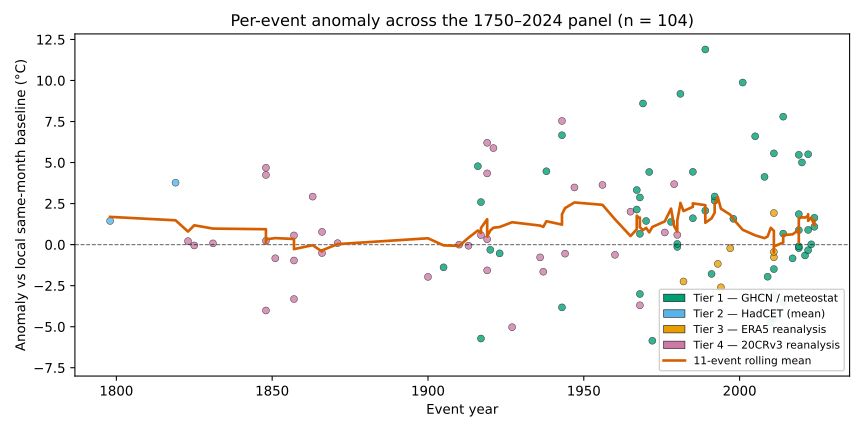

Source data for this figure (header and first rows):
event_id, year, anomaly_C, provenance
1798_irish_rebellion, 1798, 1.443, tier2_hadcet_mean
1819_peterloo, 1819, 3.775, tier2_hadcet_mean
1823_demerara, 1823, 0.2131, tier4_20crv3
1825_decembrist, 1825, -0.05022, tier4_20crv3
1831_nat_turner, 1831, 0.07659, tier4_20crv3
1848_berlin_march, 1848, 4.684, tier4_20crv3
1848_june_days, 1848, 0.2337, tier4_20crv3
1848_milan_five_days, 1848, -4.012, tier4_20crv3
1848_vienna_october, 1848, 4.245, tier4_20crv3
1851_jintian, 1851, -0.8328, tier4_20crv3
1857_bibighar_cawnpore, 1857, 0.5607, tier4_20crv3
1857_meerut_mutiny, 1857, -3.314, tier4_20crv3
1857_siege_delhi, 1857, -0.966, tier4_20crv3
1863_nyc_draft_riots, 1863, 2.925, tier4_20crv3
1866_memphis_massacre, 1866, 0.7768, tier4_20crv3
1866_new_orleans_massacre, 1866, -0.513, tier4_20crv3
1871_paris_commune, 1871, 0.08951, tier4_20crv3
1900_boxer_rebellion, 1900, -1.964, tier4_20crv3
1905_bloody_sunday, 1905, -1.383, tier1_ghcn
1910_mexican_revolution, 1910, -1.5210348461636158e-05, tier4_20crv3
1913_decena_tragica, 1913, -0.06522, tier4_20crv3
1916_easter_rising, 1916, 4.778, tier1_ghcn
1917_east_st_louis, 1917, 0.5792, tier4_20crv3
1917_february_revolution, 1917, -5.72, tier1_ghcn
1917_october_revolution, 1917, 2.591, tier1_ghcn
1919_boston_police_strike, 1919, 6.205, tier4_20crv3
1919_chicago_red_summer, 1919, 4.34, tier4_20crv3
1919_dc_red_summer, 1919, -1.57, tier4_20crv3
1919_elaine_massacre, 1919, 0.329, tier4_20crv3
1920_kapp_putsch, 1920, -0.3144, tier1_ghcn
1921_tulsa_massacre, 1921, 5.882, tier4_20crv3
1923_beer_hall_putsch, 1923, -0.5317, tier1_ghcn
1927_shanghai_massacre, 1927, -5.029, tier4_20crv3
1936_spanish_civil_war_start, 1936, -0.777, tier4_20crv3
1937_barcelona_may_days, 1937, -1.65, tier4_20crv3
1938_kristallnacht, 1938, 4.47, tier1_ghcn
1943_detroit_race_riot, 1943, 6.664, tier1_ghcn
1943_warsaw_ghetto_uprising, 1943, 7.538, tier4_20crv3
1943_zoot_suit_riots, 1943, -3.822, tier1_ghcn
1944_warsaw_uprising, 1944, -0.5494, tier4_20crv3
1947_partition_punjab, 1947, 3.484, tier4_20crv3
1956_hungarian_revolution, 1956, 3.636, tier4_20crv3
1960_sharpeville_massacre, 1960, -0.6203, tier4_20crv3
1965_watts_riots, 1965, 2.008, tier4_20crv3
1967_detroit_riots, 1967, 3.326, tier1_ghcn
1967_newark_riots, 1967, 2.137, tier1_ghcn
1968_mlk_dc_riots, 1968, 2.873, tier1_ghcn
1968_paris_may, 1968, -3.007, tier1_ghcn
1968_prague_spring, 1968, -3.696, tier4_20crv3
1968_tlatelolco, 1968, 0.6583, tier1_ghcn
1969_stonewall, 1969, 8.599, tier1_ghcn
1970_kent_state, 1970, 1.442, tier1_ghcn
1971_attica_prison, 1971, 4.427, tier1_ghcn
1972_bloody_sunday_derry, 1972, -5.855, tier1_ghcn
1976_soweto_uprising, 1976, 0.7395, tier4_20crv3
1978_iran_black_friday, 1978, 1.385, tier1_ghcn
1979_iranian_revolution, 1979, 3.685, tier4_20crv3
1980_miami_liberty_city, 1980, -0.139, tier1_ghcn
1980_nm_state_penitentiary, 1980, 0.5928, tier4_20crv3
1980_stpauls_riot, 1980, 0.04399, tier1_ghcn
... 44 more rows
